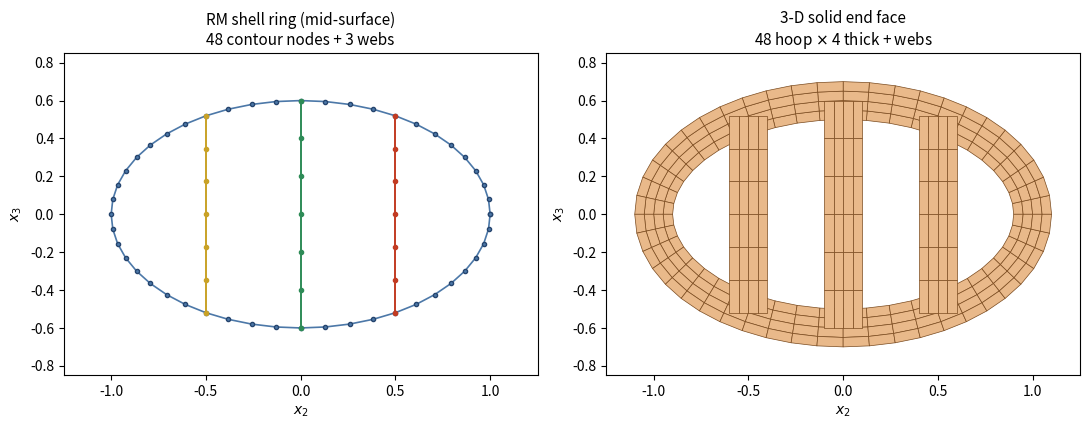

Write Python code to recreate this figure.
"""render_ell_boundary.py -- ellipse BOUNDARY (end cross-section) mesh figure:
RM shell ring (1-D mid-surface contour + web mid-lines) vs the 3-D solid end face
(2-D through-thickness-resolved quad mesh).  Webbed ellipse, thick wall so the
annulus/web thickness is visible.

    python render_ell_boundary.py [out_dir]
"""
import os, sys, math
import numpy as np
import matplotlib
matplotlib.use("Agg")
import matplotlib.pyplot as plt
from matplotlib.collections import PolyCollection, LineCollection

OUTD = sys.argv[1] if len(sys.argv) > 1 else "."
A, B, T = 1.0, 0.6, 0.2                    # semi-axes at the L end; thick wall
NC, NR, NW = 48, 4, 6                      # hoop / through-thickness / per web
CSW = [0.5, 0.0, -0.5]                     # web chord fractions x = c*a


def n2d(th):
    v = np.array([B * math.cos(th), A * math.sin(th)]); return v / np.linalg.norm(v)


fig, (axL, axR) = plt.subplots(1, 2, figsize=(11, 5.2))

# ---------- SHELL ring: mid-surface contour + web mid-lines ----------
th = np.linspace(0, 2 * math.pi, NC, endpoint=False)
sx = A * np.cos(th); sy = B * np.sin(th)
axL.plot(np.append(sx, sx[0]), np.append(sy, sy[0]), "-o", color="#4c78a8",
         ms=3, lw=1.2, mfc="#4c78a8", mec="#26456e")
for c, col in zip(CSW, ("#c23b22", "#2e8b57", "#c9a227")):
    s = math.sqrt(1 - c * c)
    yy = np.linspace(-s * B, s * B, NW + 1)
    axL.plot(np.full_like(yy, c * A), yy, "-o", color=col, ms=3, lw=1.4)
axL.set_title("RM shell ring (mid-surface)\n%d contour nodes + 3 webs" % NC, fontsize=11)

# ---------- SOLID end face: through-thickness quad mesh ----------
quads = []
def skin_node(k, m):
    t = 2 * math.pi * k / NC
    off = (m / NR - 0.5) * T
    return np.array([A * math.cos(t), B * math.sin(t)]) + off * n2d(t)
for k in range(NC):
    k1 = (k + 1) % NC
    for m in range(NR):
        quads.append([skin_node(k, m), skin_node(k1, m), skin_node(k1, m + 1), skin_node(k, m + 1)])
# webs
for c in CSW:
    s = math.sqrt(1 - c * c)
    for j in range(NW):
        y0 = (-1 + 2 * j / NW) * s * B; y1 = (-1 + 2 * (j + 1) / NW) * s * B
        for m in range(NR):
            x0 = c * A + (m / NR - 0.5) * T; x1 = c * A + ((m + 1) / NR - 0.5) * T
            quads.append([[x0, y0], [x1, y0], [x1, y1], [x0, y1]])
pc = PolyCollection([np.asarray(q) for q in quads], facecolors="#e9b98a",
                    edgecolors="#7a4a1e", linewidths=0.5)
axR.add_collection(pc)
axR.set_title("3-D solid end face\n%d hoop $\\times$ %d thick + webs" % (NC, NR), fontsize=11)

for ax in (axL, axR):
    ax.set_aspect("equal"); ax.set_xlim(-1.25, 1.25); ax.set_ylim(-0.85, 0.85)
    ax.set_xlabel("$x_2$"); ax.set_ylabel("$x_3$")
fig.tight_layout()
fn = os.path.join(OUTD, "ell_boundary_mesh.png")
fig.savefig(fn, dpi=170, bbox_inches="tight"); plt.close(fig)
print("wrote", fn)
